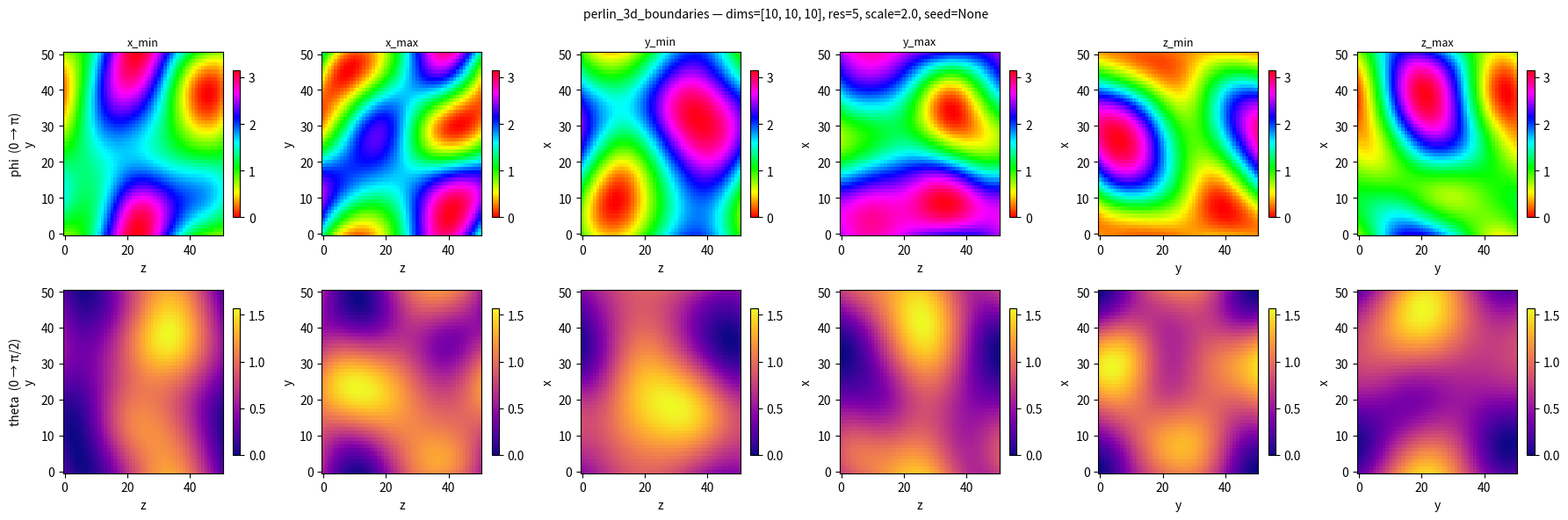

Recreate this plot in Python.
import numpy as np
from scipy.ndimage import gaussian_filter


def _smooth_face(rng, shape, sigma):
    """Gaussian-smoothed random field in [0, 1] on a 2D face grid."""
    raw = rng.uniform(0, 1, shape)
    if sigma > 0:
        raw = gaussian_filter(raw, sigma=sigma, mode="wrap")
    lo, hi = raw.min(), raw.max()
    return (raw - lo) / (hi - lo + 1e-12)


def perlin_3d_boundaries(resolution, dimensions, seed=None, ignore_faces=None, scale=2.0,
                         same_opposite_faces=None):
    """Smooth (Perlin-like) boundary conditions on all 6 faces of a 3D LC cube.

    scale: spatial smoothness in µm — larger = smoother director pattern.
    same_opposite_faces: 3-element bool list [same_x, same_y, same_z].
        If True for a pair, the max face copies the min face (identical BCs on both sides).
    """
    rng = np.random.default_rng(seed)
    sx, sy, sz = float(dimensions[0]), float(dimensions[1]), float(dimensions[2])
    n_x = int(sx * resolution) + 1
    n_y = int(sy * resolution) + 1
    n_z = int(sz * resolution) + 1
    ign  = ignore_faces if ignore_faces is not None else [False] * 6
    same = same_opposite_faces if same_opposite_faces is not None else [False, False, False]

    sigma = scale * resolution  # pixels per smoothing length

    # pairs: (min_key, max_key, shape, same_index)
    pairs = [
        ("x_min", "x_max", (n_y, n_z), 0),
        ("y_min", "y_max", (n_x, n_z), 1),
        ("z_min", "z_max", (n_x, n_y), 2),
    ]
    # ign order: x_min, x_max, y_min, y_max, z_min, z_max
    ign_by_pair = [(ign[0], ign[1]), (ign[2], ign[3]), (ign[4], ign[5])]

    face_phi   = {}
    face_theta = {}
    for (k_min, k_max, shape, si), (ign_min, ign_max) in zip(pairs, ign_by_pair):
        # generate min face
        if ign_min:
            phi_min, theta_min = None, None
        else:
            phi_min   = _smooth_face(rng, shape, sigma).ravel() * np.pi
            theta_min = _smooth_face(rng, shape, sigma).ravel() * (np.pi / 2)

        # generate or copy max face
        if ign_max:
            phi_max, theta_max = None, None
        elif same[si] and phi_min is not None:
            phi_max, theta_max = phi_min.copy(), theta_min.copy()
        else:
            phi_max   = _smooth_face(rng, shape, sigma).ravel() * np.pi
            theta_max = _smooth_face(rng, shape, sigma).ravel() * (np.pi / 2)

        face_phi[k_min],   face_theta[k_min]   = phi_min,   theta_min
        face_phi[k_max],   face_theta[k_max]   = phi_max,   theta_max

    return face_phi, face_theta


def sinus_3d_boundaries(resolution, dimensions, seed=None, ignore_faces=None, n_periods=1):
    """Sinusoidal boundary conditions varying along x for each face group.

    xz faces (y_min, y_max): sinusoidal phi, theta free.
    xy faces (z_min, z_max): sinusoidal theta, phi free.
    yz faces (x_min, x_max): always free (set ignore_faces=[T,T,F,F,F,F] in JSON).

    phi  = π/2 + π/2 * sin(2π * n_periods * x/sx)  →  range [0, π]
    theta= π/4 + π/4 * sin(2π * n_periods * x/sx)  →  range [0, π/2]
    """
    sx, sy, sz = float(dimensions[0]), float(dimensions[1]), float(dimensions[2])
    n_x = int(sx * resolution) + 1
    n_y = int(sy * resolution) + 1
    n_z = int(sz * resolution) + 1
    ign = ignore_faces if ignore_faces is not None else [False] * 6

    x_norm = np.linspace(0, 1, n_x)
    phi_along_x   = np.pi / 2 + np.pi / 2 * np.sin(2 * np.pi * n_periods * x_norm)
    theta_along_x = np.pi / 4 + np.pi / 4 * np.sin(2 * np.pi * n_periods * x_norm)

    def _tile_x_along_z(arr_x):
        return np.tile(arr_x[:, None], (1, n_z)).ravel()

    def _tile_x_along_y(arr_x):
        return np.tile(arr_x[:, None], (1, n_y)).ravel()

    keys_ign = list(zip(
        ["x_min", "x_max", "y_min", "y_max", "z_min", "z_max"], ign))

    face_phi   = {}
    face_theta = {}
    for key, ignored in keys_ign:
        face_phi[key]   = None
        face_theta[key] = None

    # xz faces (y_min, y_max): sinusoidal phi
    if not ign[2]: face_phi["y_min"] = _tile_x_along_z(phi_along_x)
    if not ign[3]: face_phi["y_max"] = _tile_x_along_z(phi_along_x)
    # xy faces (z_min, z_max): sinusoidal theta
    if not ign[4]: face_theta["z_min"] = _tile_x_along_y(theta_along_x)
    if not ign[5]: face_theta["z_max"] = _tile_x_along_y(theta_along_x)

    return face_phi, face_theta


def sinus_2d_boundaries(resolution, dimensions, seed=None, ignore_faces=None,
                        n_periods=1, phase_shift=0.0):
    """Sinusoidal boundary conditions for 2D LC (x_min/x_max free, y_min/y_max sinusoidal phi).

    y_min: phi = π/2 + π/2 * sin(2π * n_periods * x/sx)           → range [0, π]
    y_max: phi = π/2 + π/2 * sin(2π * n_periods * x/sx + phase_shift)

    phase_shift=0   → same pattern top/bottom → pure x-variation in bulk
    phase_shift=π   → opposite patterns       → variation in both x and y
    """
    sx, sy = float(dimensions[0]), float(dimensions[1])
    n_x = int(sx * resolution) + 1
    ign = ignore_faces if ignore_faces is not None else [False] * 6

    x_norm = np.linspace(0, 1, n_x)
    phi_ymin = np.pi / 2 + np.pi / 2 * np.sin(2 * np.pi * n_periods * x_norm)
    phi_ymax = np.pi / 2 + np.pi / 2 * np.sin(2 * np.pi * n_periods * x_norm + phase_shift)

    face_phi   = {"x_min": None, "x_max": None, "y_min": None, "y_max": None}
    face_theta = {"x_min": None, "x_max": None, "y_min": None, "y_max": None}

    if not ign[2]: face_phi["y_min"] = phi_ymin
    if not ign[3]: face_phi["y_max"] = phi_ymax

    return face_phi, face_theta


def sinus_random_2d_boundaries(resolution, dimensions, seed=None, ignore_faces=None,
                               n_periods=1, phase_shift=0.0, noise_level=0.5, scale=10.0):
    """Sinusoidal BCs with superimposed smooth random noise ('defects').

    phi_ymin = clip(pi/2 + pi/2*sin(2pi*n*x/sx) + noise_level*pi*noise(x), 0, pi)
    phi_ymax = same with phase_shift and independent noise

    noise_level: amplitude of noise relative to pi (0=pure sinus, 1=full-range noise)
    scale: smoothness of noise in µm (larger = smoother defects)
    """
    from scipy.ndimage import gaussian_filter1d
    rng = np.random.default_rng(seed)
    sx, sy = float(dimensions[0]), float(dimensions[1])
    n_x = int(sx * resolution) + 1
    ign = ignore_faces if ignore_faces is not None else [False] * 6

    x_norm = np.linspace(0, 1, n_x)
    phi_ymin_sin = np.pi / 2 + np.pi / 2 * np.sin(2 * np.pi * n_periods * x_norm)
    phi_ymax_sin = np.pi / 2 + np.pi / 2 * np.sin(2 * np.pi * n_periods * x_norm + phase_shift)

    sigma = scale * resolution
    def _smooth_noise_1d(size):
        raw = rng.uniform(0, 1, size)
        if sigma > 0:
            raw = gaussian_filter1d(raw, sigma=sigma, mode='wrap')
        lo, hi = raw.min(), raw.max()
        return (raw - lo) / (hi - lo + 1e-12) * 2 - 1  # normalise to [-1, 1]

    noise_ymin = _smooth_noise_1d(n_x)
    noise_ymax = _smooth_noise_1d(n_x)

    phi_ymin = np.clip(phi_ymin_sin + noise_level * np.pi * noise_ymin, 0, np.pi)
    phi_ymax = np.clip(phi_ymax_sin + noise_level * np.pi * noise_ymax, 0, np.pi)

    face_phi   = {"x_min": None, "x_max": None, "y_min": None, "y_max": None}
    face_theta = {"x_min": None, "x_max": None, "y_min": None, "y_max": None}

    if not ign[2]: face_phi["y_min"] = phi_ymin
    if not ign[3]: face_phi["y_max"] = phi_ymax

    return face_phi, face_theta


def random_3d_boundaries(resolution, dimensions, seed=None, ignore_faces=None):
    rng = np.random.default_rng(seed)
    sx, sy, sz = float(dimensions[0]), float(dimensions[1]), float(dimensions[2])
    n_x = int(sx * resolution) + 1
    n_y = int(sy * resolution) + 1
    n_z = int(sz * resolution) + 1
    ign = ignore_faces if ignore_faces is not None else [False] * 6

    keys = ("x_min", "x_max", "y_min", "y_max", "z_min", "z_max")
    sizes = (n_y * n_z, n_y * n_z, n_x * n_z, n_x * n_z, n_x * n_y, n_x * n_y)
    face_phi   = {}
    face_theta = {}
    for key, sz_face, ignored in zip(keys, sizes, ign):
        if ignored:
            face_phi[key]   = None
            face_theta[key] = None
        else:
            face_phi[key]   = rng.uniform(0, np.pi,     sz_face)
            face_theta[key] = rng.uniform(0, np.pi / 2, sz_face)
    return face_phi, face_theta


def competing_3d_boundaries(resolution, dimensions, seed=None, ignore_faces=None, scale=1.0):
    """3D boundaries with competing theta anchoring on opposing face pairs.

    Creates 3D bulk frustration by combining:
    - y pair: y_min biased homeotropic (theta ∈ [0, π/4]),
              y_max biased planar      (theta ∈ [π/4, π/2])
    - z pair: z_min biased planar      (theta ∈ [π/4, π/2]),
              z_max biased homeotropic (theta ∈ [0, π/4])
    - x pair: full theta range [0, π/2] (unbiased)
    - All faces: smooth random phi ∈ [0, π]

    Combined with q0 (cholesteric twist along x), this creates orthogonal theta
    gradients in both y and z, forcing maximally complex 3D bulk director field.

    scale: spatial smoothness of phi/theta variation in µm
    """
    rng = np.random.default_rng(seed)
    sx, sy, sz = float(dimensions[0]), float(dimensions[1]), float(dimensions[2])
    n_x = int(sx * resolution) + 1
    n_y = int(sy * resolution) + 1
    n_z = int(sz * resolution) + 1
    ign = ignore_faces if ignore_faces is not None else [False] * 6
    sigma = scale * resolution

    # face specs: (key, shape, theta_lo, theta_hi)
    specs = [
        ("x_min", (n_y, n_z), 0.0,        np.pi / 2),   # unbiased
        ("x_max", (n_y, n_z), 0.0,        np.pi / 2),   # unbiased
        ("y_min", (n_x, n_z), 0.0,        np.pi / 4),   # homeotropic-biased
        ("y_max", (n_x, n_z), np.pi / 4,  np.pi / 2),   # planar-biased
        ("z_min", (n_x, n_y), np.pi / 4,  np.pi / 2),   # planar-biased
        ("z_max", (n_x, n_y), 0.0,        np.pi / 4),   # homeotropic-biased
    ]
    face_phi   = {}
    face_theta = {}
    for (key, shape), ignored in zip([(s[0], s[1]) for s in specs], ign):
        face_phi[key]   = None
        face_theta[key] = None
    for (key, shape, th_lo, th_hi), ignored in zip(specs, ign):
        if ignored:
            continue
        face_phi[key]   = _smooth_face(rng, shape, sigma).ravel() * np.pi
        face_theta[key] = (th_lo + _smooth_face(rng, shape, sigma).ravel() * (th_hi - th_lo))
    return face_phi, face_theta


def random_2d_boundaries(resolution, dimensions, seed=None, ignore_faces=None):
    rng = np.random.default_rng(seed)
    sx, sy = float(dimensions[0]), float(dimensions[1])
    n_x = int(sx * resolution) + 1  # points along x (used by y-faces)
    n_y = int(sy * resolution) + 1  # points along y (used by x-faces)
    ign = ignore_faces if ignore_faces is not None else [False] * 6

    keys  = ("x_min", "x_max", "y_min", "y_max")
    sizes = (n_y, n_y, n_x, n_x)
    face_phi   = {}
    face_theta = {}
    for key, sz_face, ignored in zip(keys, sizes, ign):
        if ignored:
            face_phi[key]   = None
            face_theta[key] = None
        else:
            face_phi[key]   = rng.uniform(0, np.pi,     sz_face)
            face_theta[key] = rng.uniform(0, np.pi / 2, sz_face)
    return face_phi, face_theta

if __name__ == "__main__":
    import argparse
    import json
    import matplotlib
    matplotlib.use("Agg")
    import matplotlib.pyplot as plt

    parser = argparse.ArgumentParser()
    parser.add_argument("--path", type=str, default=None,
                        help="Simulation folder with simulation_data.json (overrides --dimensions/--resolution)")
    parser.add_argument("--dimensions", nargs=3, type=float, default=[10, 10, 10], metavar=("sx", "sy", "sz"))
    parser.add_argument("--resolution", type=int, default=5)
    parser.add_argument("--scale", type=float, default=2.0)
    parser.add_argument("--seed", type=int, default=None)
    parser.add_argument("--out", type=str, default="boundary_perlin.png")
    args = parser.parse_args()

    if args.path is not None:
        from pathlib import Path
        sim_path = Path(args.path)
        with open(sim_path / "simulation_data.json") as f:
            cfg = json.load(f)["reservoir"]
        dims = list(cfg["sizes"])
        res  = cfg["resolution"]
        if args.scale == 2.0 and "boundary_scale" in cfg:
            args.scale = cfg["boundary_scale"]
        if args.seed is None and cfg.get("boundary_seed") is not None:
            args.seed = cfg["boundary_seed"]
        fig_dir = sim_path / "figures"
        fig_dir.mkdir(exist_ok=True)
        if args.out == "boundary_perlin.png":
            args.out = str(fig_dir / "boundary_perlin.png")
    else:
        dims = args.dimensions
        res  = args.resolution
    sx, sy, sz = float(dims[0]), float(dims[1]), float(dims[2])
    n_x = int(sx * res) + 1
    n_y = int(sy * res) + 1
    n_z = int(sz * res) + 1

    face_phi, face_theta = perlin_3d_boundaries(
        res, dims, seed=args.seed, scale=args.scale)

    # Shape of each face's 2D grid for reshaping the raveled arrays
    face_shapes = {
        "x_min": (n_y, n_z), "x_max": (n_y, n_z),
        "y_min": (n_x, n_z), "y_max": (n_x, n_z),
        "z_min": (n_x, n_y), "z_max": (n_x, n_y),
    }
    # Axis labels per face: (horizontal axis name, vertical axis name)
    face_axes = {
        "x_min": ("z", "y"), "x_max": ("z", "y"),
        "y_min": ("z", "x"), "y_max": ("z", "x"),
        "z_min": ("y", "x"), "z_max": ("y", "x"),
    }

    keys = list(face_shapes.keys())
    fig, axes = plt.subplots(2, 6, figsize=(18, 6))
    row_data  = [(face_phi, "phi  (0 → π)", "hsv"), (face_theta, "theta  (0 → π/2)", "plasma")]

    for row, (data, row_label, cmap) in enumerate(row_data):
        for col, key in enumerate(keys):
            ax  = axes[row][col]
            arr = data.get(key)
            if arr is None:
                ax.set_facecolor("0.2")
                ax.text(0.5, 0.5, "free", ha="center", va="center",
                        transform=ax.transAxes, color="white", fontsize=9)
                ax.set_xticks([]); ax.set_yticks([])
            else:
                shape = face_shapes[key]
                img   = arr.reshape(shape)
                vmax  = np.pi if row == 0 else np.pi / 2
                im = ax.imshow(img, origin="lower", cmap=cmap,
                               vmin=0, vmax=vmax, aspect="auto")
                plt.colorbar(im, ax=ax, shrink=0.8)
                hax, vax = face_axes[key]
                ax.set_xlabel(hax); ax.set_ylabel(vax)
            if row == 0:
                ax.set_title(key, fontsize=9)
        axes[row][0].set_ylabel(f"{row_label}\n{face_axes[keys[0]][1]}")

    fig.suptitle(
        f"perlin_3d_boundaries — dims={dims}, res={res}, scale={args.scale}, seed={args.seed}",
        fontsize=10)
    fig.tight_layout()
    fig.savefig(args.out, dpi=130, bbox_inches="tight")
    print(f"Saved {args.out}")
